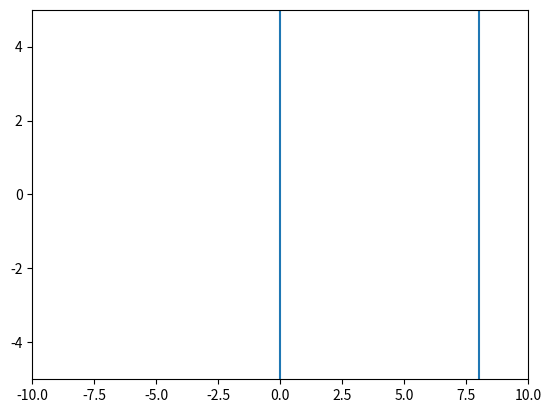

Recreate this plot in Python.
class Particle:
    def __init__(self,x,y,a):
        self.x=x
        self.y=y
        self.a=a

import numpy as np
import matplotlib.pyplot as plt
import random
import math
class ParticleSimulator:
    

    
    def __init__(self,particles):
       self.particles=particles
    def evolve(self,dt):
        timestep = 0.01
        nsteps = int(dt/timestep)
        

        for i in range(nsteps):
            for p in self.particles:
                ####       
                 for h in range(100):
                     
                   
                    u=random.uniform(0, p.a)#随机生成x坐标
                    print(u)
                    v=random.uniform(0, 2/p.a)  #随机生成y坐标
                    print(v)
                    w=(2/p.a)*(math.sin((math.pi/p.a)*u)**2)#方
                    if v<w:
                        break
                 
                 #完成位置的更新
            
                 '''u=random.uniform(1,3)#随机生成x坐标
                 print(u)'''
                 print(u)
                 p.x=u
            


            
#########

from matplotlib import pyplot as plt
from matplotlib import animation

def visualize(simulator):

    X=[p.x for p in simulator.particles]
    Y=[p.y for p in simulator.particles]

    fig=plt.figure()
    ax=plt.subplot()
    line,=ax.plot(X,Y,'ro')

    plt.xlim(-10,10)
    plt.ylim(-5,5)

    def init():
        line.set_data([],[])
        return line,

    def animate(i):
        simulator.evolve(0.01)
        X=[p.x for p in simulator.particles]
        Y=[p.y for p in simulator.particles]

        line.set_data(X,Y)
        return line,
    #每隔 毫秒调用一次动画函数
    anim=animation.FuncAnimation(fig,animate,init_func=init,blit=True,interval=100)

    plt.axvline(8)
    plt.axvline(0)
    plt.show()

def test_visualize():
    particles=[Particle(0.5,0.5,8)]


    simulator =ParticleSimulator(particles)
    visualize(simulator)

test_visualize()
